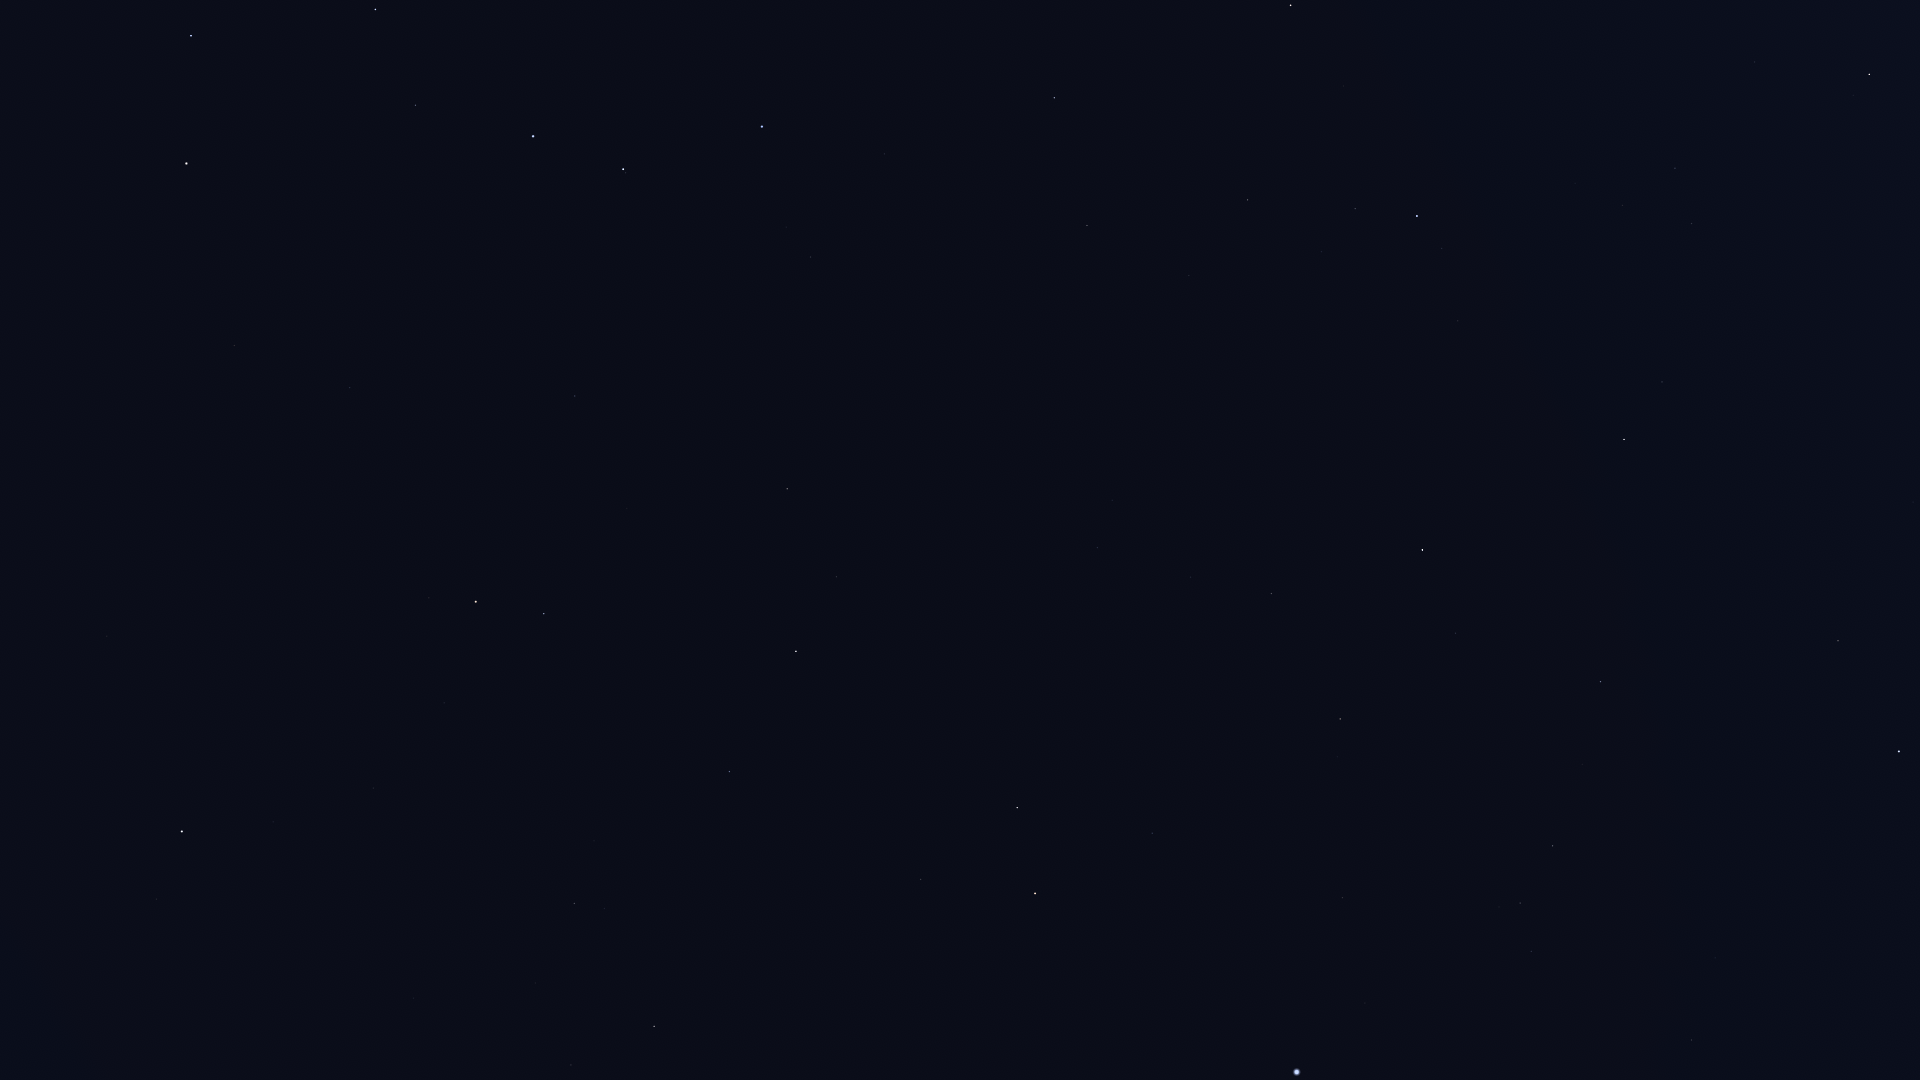

The file beside this chart, header and first rows:
Star_ID, Name, X, Y
53910, Merak, 191, 36
54061, Dubhe, 186, 163
56211, Giausar, 234, 345
57820, Aniara, 341, 94
58001, Phecda, 375, 9
58952, Tonatiuh, 257, 525
59774, Megrez, 415, 105
61177, Funi, 309, 485
61281, HIP 61281, 350, 388
62423, Tianyi, 404, 339
62956, Alioth, 533, 136
63076, Taiyi, 433, 320
65378, Mizar, 623, 169
65477, Alcor, 625, 173
66192, Liesma, 664, 169
67301, Alkaid, 762, 126
68756, Thuban, 575, 396
69732, Xuange, 884, 154
71075, Seginus, 1054, 98
72105, Izar, 1290, 5
72487, Merga, 958, 251
72607, Kochab, 476, 602
73136, Baekdu, 468, 618
73555, Nekkar, 1087, 225
74961, Nikawiy, 1097, 299
75097, Pherkad, 544, 614
75411, Alkalurops, 1189, 275
75458, Edasich, 787, 489
75695, Nusakan, 1355, 208
76127, HIP 76127, 1321, 251
76267, Alphecca, 1417, 216
76952, HIP 76952, 1442, 248
77070, Unukalhai, 1869, 74
77450, Gudja, 1622, 205
77512, HIP 77512, 1460, 277
77760, HIP 77760, 1139, 424
78159, HIP 78159, 1458, 321
78493, HIP 78493, 1404, 361
78527, HIP 78527, 836, 577
79043, Marsic, 1684, 295
79219, Kamuy, 1482, 377
79992, HIP 79992, 1097, 547
80076, Hunor, 1204, 518
80331, Athebyne, 796, 651
80463, Cujam, 1781, 365
80816, Kornephoros, 1624, 439
80838, Ogma, 1270, 540
81126, HIP 81126, 1191, 577
81833, HIP 81833, 1271, 593
82651, Mahsati, 1870, 510
83207, HIP 83207, 1456, 633
83608, Alrakis, 964, 733
83895, Aldhibah, 729, 771
84345, Rasalgethi, 1838, 641
84379, Sarin, 1600, 681
84380, HIP 84380, 1340, 719
84606, HIP 84606, 1331, 731
85112, HIP 85112, 1337, 757
85670, Rastaban, 1017, 808
85693, Maasym, 1582, 764
... 15 more rows
